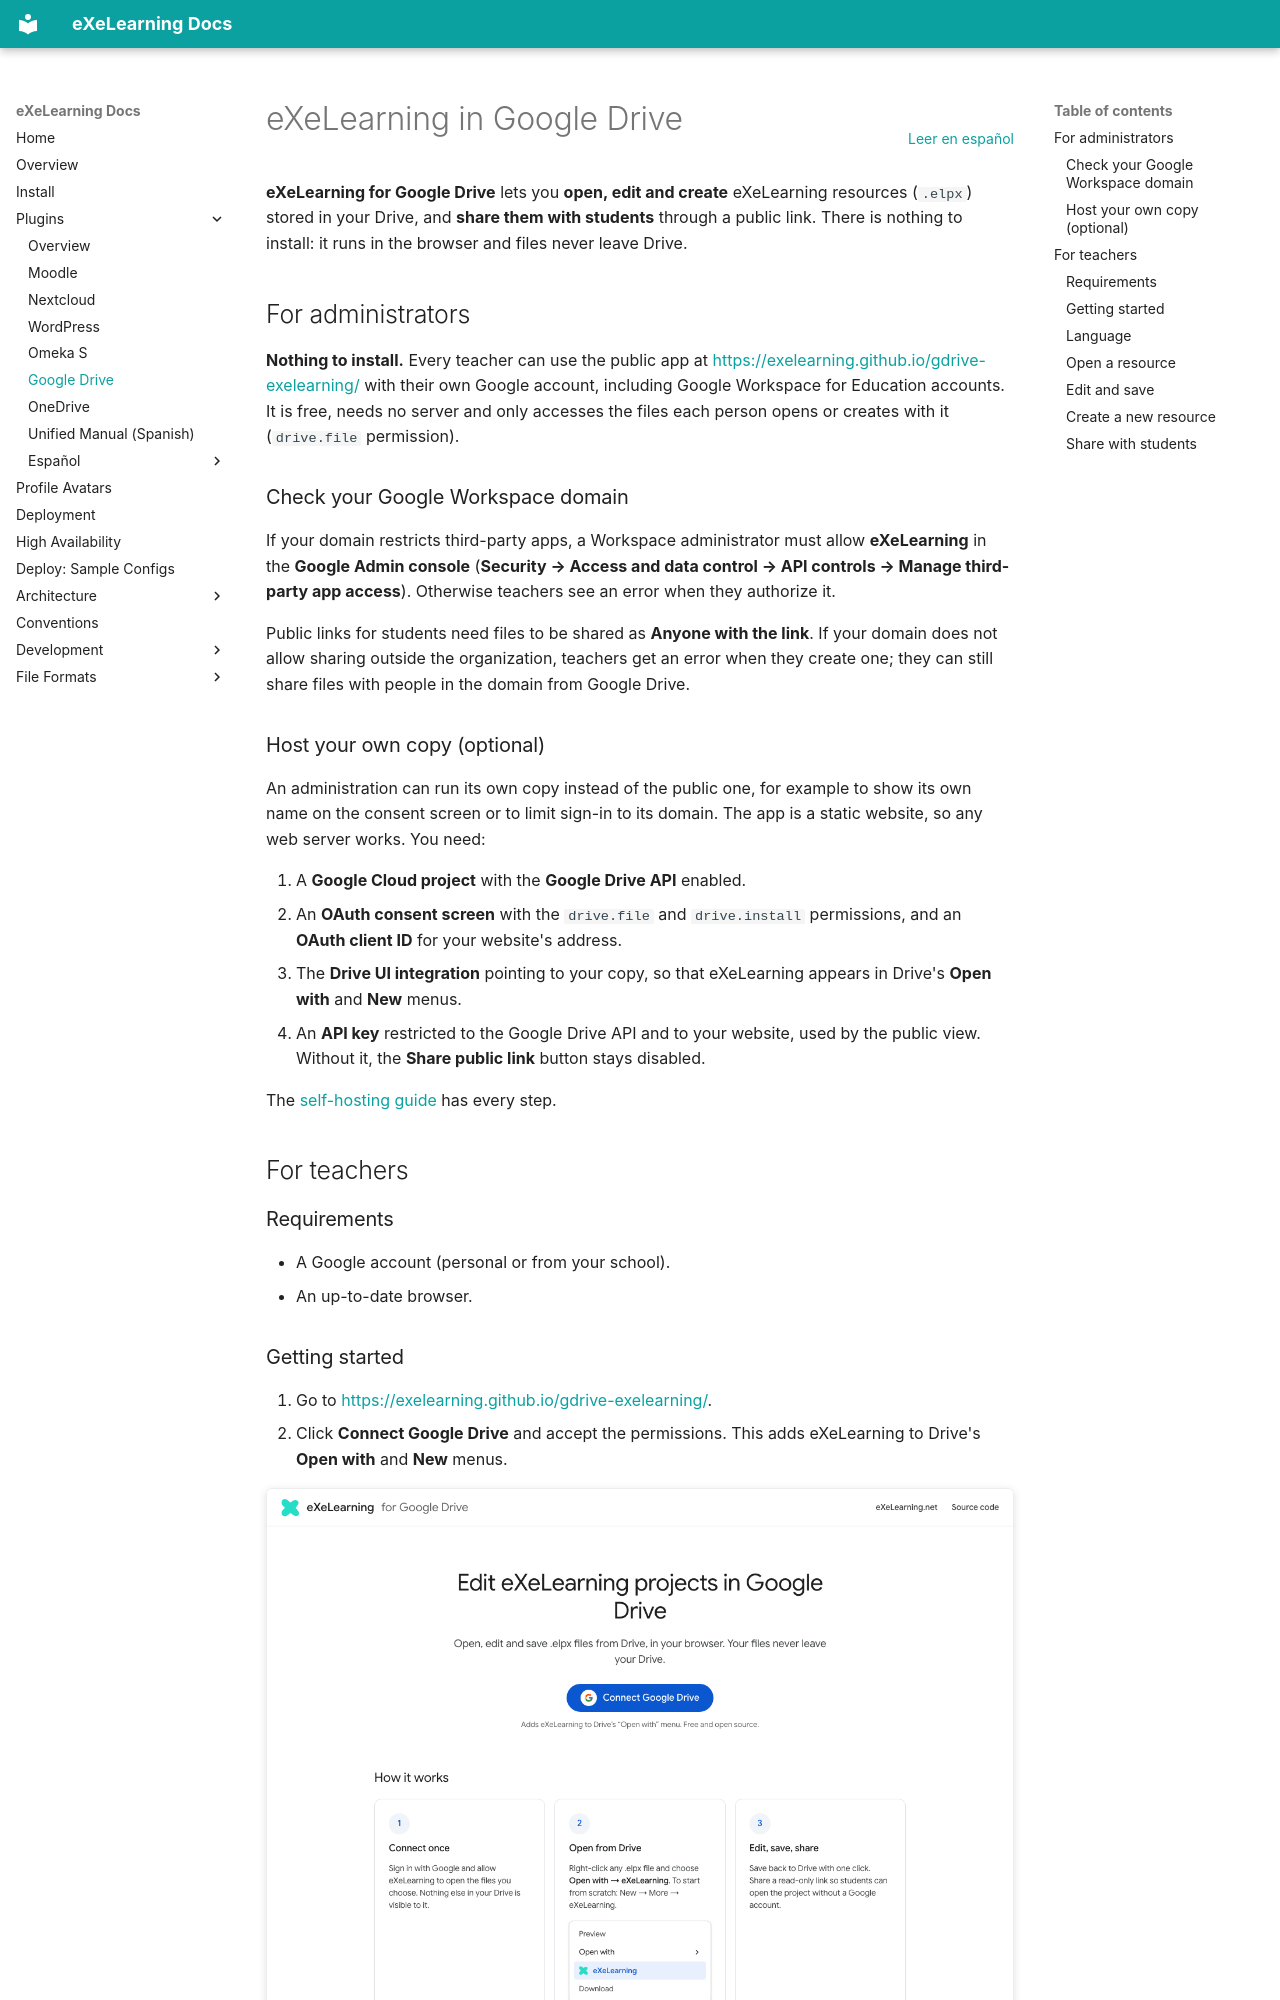

repository: exelearning/exelearning · page: plugins/google-drive/index.html · generator: mkdocs

# eXeLearning in Google Drive

[Leer en español](google-drive.es.md){ .lang-switch }

<!-- --8<-- [start:intro] -->

**eXeLearning for Google Drive** lets you **open, edit and create** eXeLearning resources (`.elpx`)
stored in your Drive, and **share them with students** through a public link. There is nothing to
install: it runs in the browser and files never leave Drive.

<!-- --8<-- [end:intro] -->

<!-- --8<-- [start:admin] -->

## For administrators { #admin }

**Nothing to install.** Every teacher can use the public app at
<https://exelearning.github.io/gdrive-exelearning/> with their own Google account, including Google
Workspace for Education accounts. It is free, needs no server and only accesses the files each person
opens or creates with it (`drive.file` permission).

### Check your Google Workspace domain

If your domain restricts third-party apps, a Workspace administrator must allow **eXeLearning** in
the **Google Admin console** (**Security → Access and data control → API controls → Manage
third-party app access**). Otherwise teachers see an error when they authorize it.

Public links for students need files to be shared as **Anyone with the link**. If your domain does
not allow sharing outside the organization, teachers get an error when they create one; they can
still share files with people in the domain from Google Drive.
